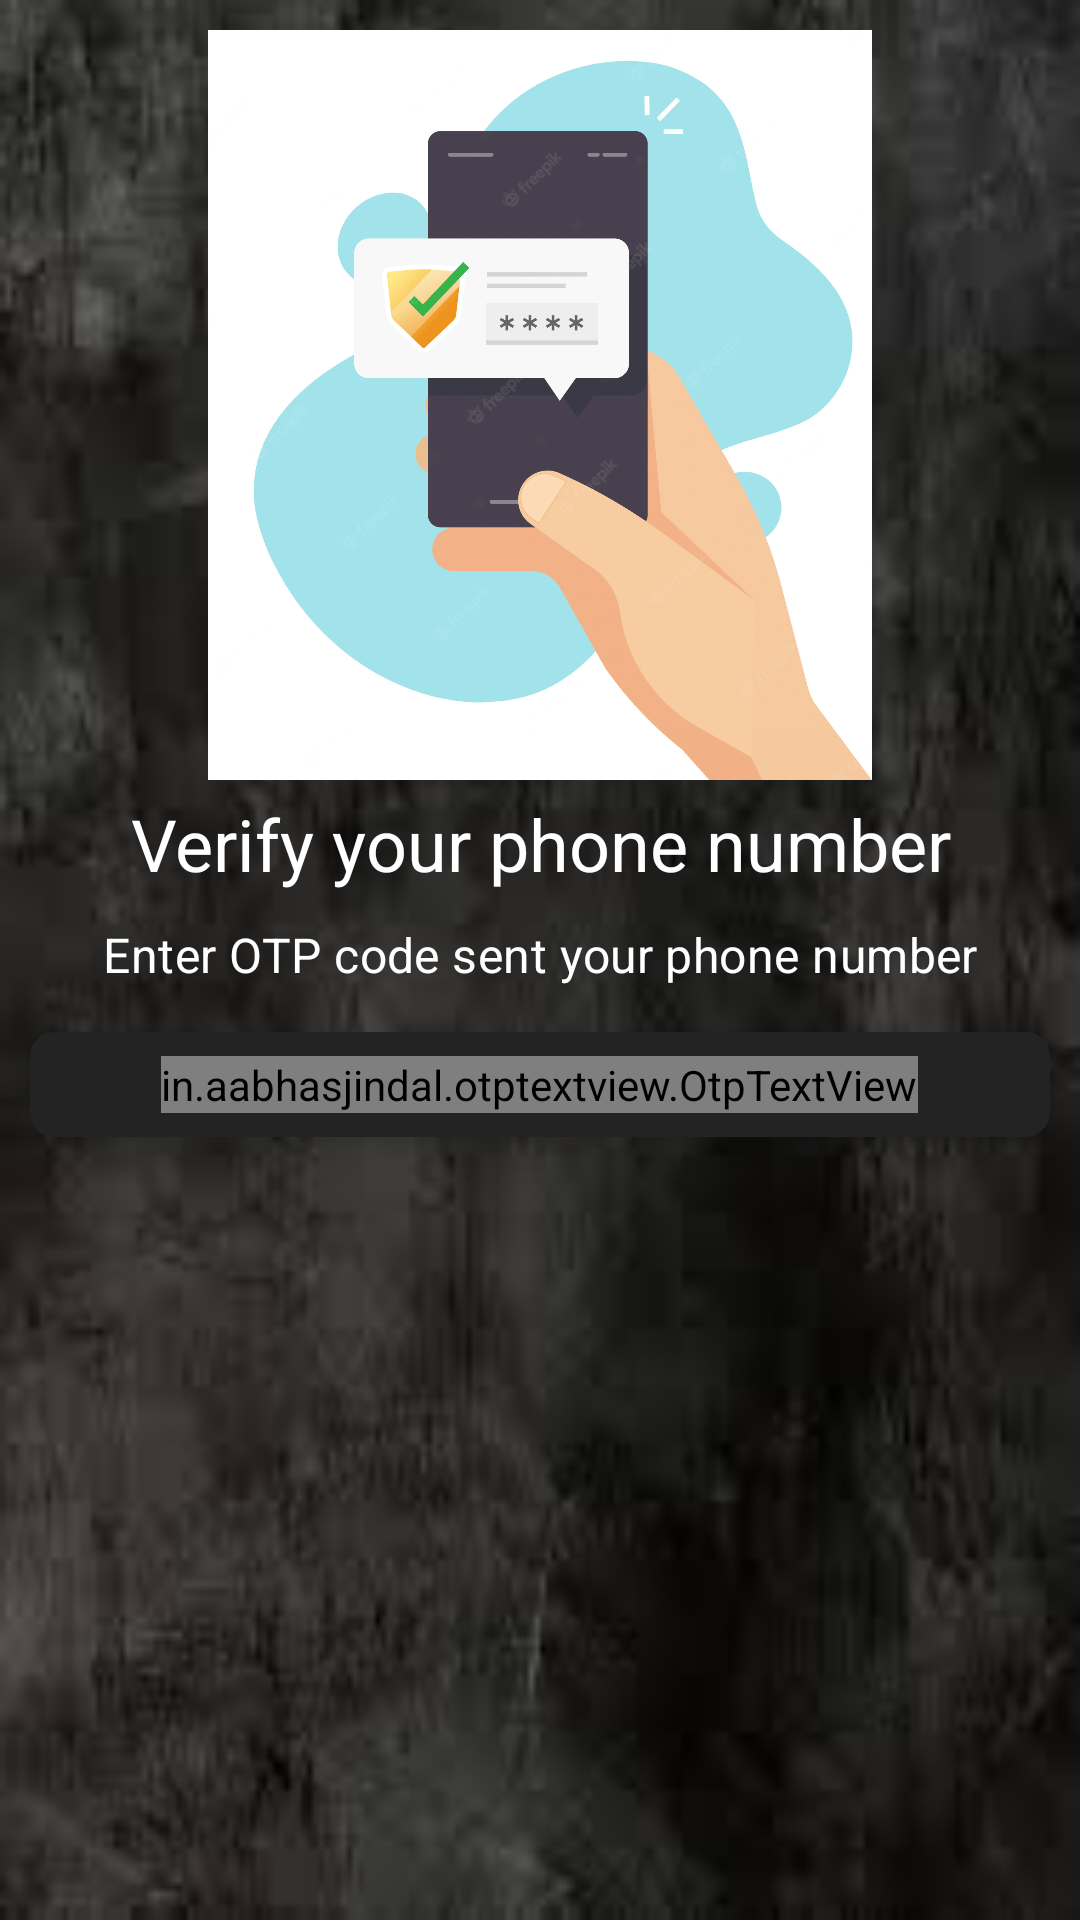

This screen was rendered from an Android layout file. Write that file and the resources it references.
<!-- AndroidManifest.xml: application theme Theme.FudServer -->
<!-- res/layout/activity_otp_view.xml -->
<?xml version="1.0" encoding="utf-8"?>
<RelativeLayout xmlns:android="http://schemas.android.com/apk/res/android"
    xmlns:app="http://schemas.android.com/apk/res-auto"
    xmlns:tools="http://schemas.android.com/tools"
    android:layout_width="match_parent"
    android:layout_height="match_parent"
    android:background="@drawable/back2"
    tools:context=".OtpViewActivity">

    <LinearLayout
        android:layout_width="match_parent"
        android:layout_height="wrap_content"
        android:id="@+id/top"
        android:orientation="vertical">
        <ImageView
            android:layout_width="250dp"
            android:layout_height="250dp"
            android:id="@+id/image"
            android:src="@drawable/otp"
            android:layout_gravity="center_horizontal"
            android:layout_marginTop="10dp"/>
        <TextView
            android:id="@+id/title"
            android:layout_width="match_parent"
            android:layout_height="wrap_content"
            android:layout_marginStart="5dp"
            android:layout_marginTop="5dp"
            android:layout_marginEnd="5dp"
            android:textColor="@color/white"
            android:layout_marginBottom="5dp"
            android:text="Verify your phone number"
            android:textAlignment="center"
            android:textAppearance="@style/TextAppearance.MaterialComponents.Headline5" />
        <TextView
            android:layout_width="match_parent"
            android:layout_height="wrap_content"
            android:text="Enter OTP code sent your phone number"
            android:textAlignment="center"
            android:layout_margin="5dp"
            android:textColor="@color/white"
            android:textAppearance="@style/TextAppearance.MaterialComponents.Subtitle1"
            android:id="@+id/subtitle"/>
    </LinearLayout>

    <androidx.cardview.widget.CardView
        android:layout_width="match_parent"
        android:layout_height="wrap_content"
        app:cardElevation="8dp"
        android:id="@+id/card"
        android:layout_below="@id/top"
        app:cardCornerRadius="8dp"
        app:cardBackgroundColor="@color/light_gray"
        android:layout_margin="10dp">

        <LinearLayout
            android:layout_width="match_parent"
            android:layout_height="wrap_content"
            android:layout_gravity="center"
            android:gravity="center"
            android:orientation="vertical">

            <in.aabhasjindal.otptextview.OtpTextView
                android:layout_width="wrap_content"
                android:layout_height="wrap_content"
                android:id="@+id/otpview"
                android:layout_margin="8dp"
                android:textColor="@color/white"
                app:height="40dp"
                app:width="40dp"
                app:bar_enabled="true"
                app:bar_height="2dp"
                app:length="6"
                app:otp_text_size="18sp"/>
        </LinearLayout>
    </androidx.cardview.widget.CardView>
    <ProgressBar
        android:layout_width="wrap_content"
        android:layout_height="wrap_content"
        android:id="@+id/progress"
        android:elevation="100dp"
        android:visibility="gone"
        android:indeterminateTint="@color/white"
        android:layout_centerInParent="true"/>
    <ImageView
        android:layout_width="wrap_content"
        android:layout_height="wrap_content"
        android:src="@drawable/not_internet"
        android:layout_centerInParent="true"
        android:elevation="80dp"
        android:visibility="gone"
        android:id="@+id/no_internet"/>
</RelativeLayout>
<!-- resources referenced by this layout -->
<resources>
  <color name="light_gray">#232323</color>
  <color name="white">#FFFFFFFF</color>
  <!-- drawable back2: jpeg bitmap (drawable, 4056 bytes) -->
  <!-- drawable not_internet: png bitmap (drawable, 2987 bytes) -->
  <!-- drawable otp: webp bitmap (drawable, 64310 bytes) -->
  <style name="Theme.FudServer" parent="Theme.MaterialComponents.DayNight.DarkActionBar">
          
          <item name="colorPrimary">@color/dark</item>
          <item name="colorPrimaryVariant">@color/light_gray</item>
          <item name="colorOnPrimary">@color/white</item>
          
          <item name="colorSecondary">@color/teal_200</item>
          <item name="colorSecondaryVariant">@color/teal_700</item>
          <item name="colorOnSecondary">@color/black</item>
          
          <item name="android:statusBarColor">?attr/colorPrimaryVariant</item>
          
      </style>
  <color name="dark">#191919</color>
  <color name="teal_200">#FF03DAC5</color>
  <color name="teal_700">#FF018786</color>
  <color name="black">#FF000000</color>
</resources>
